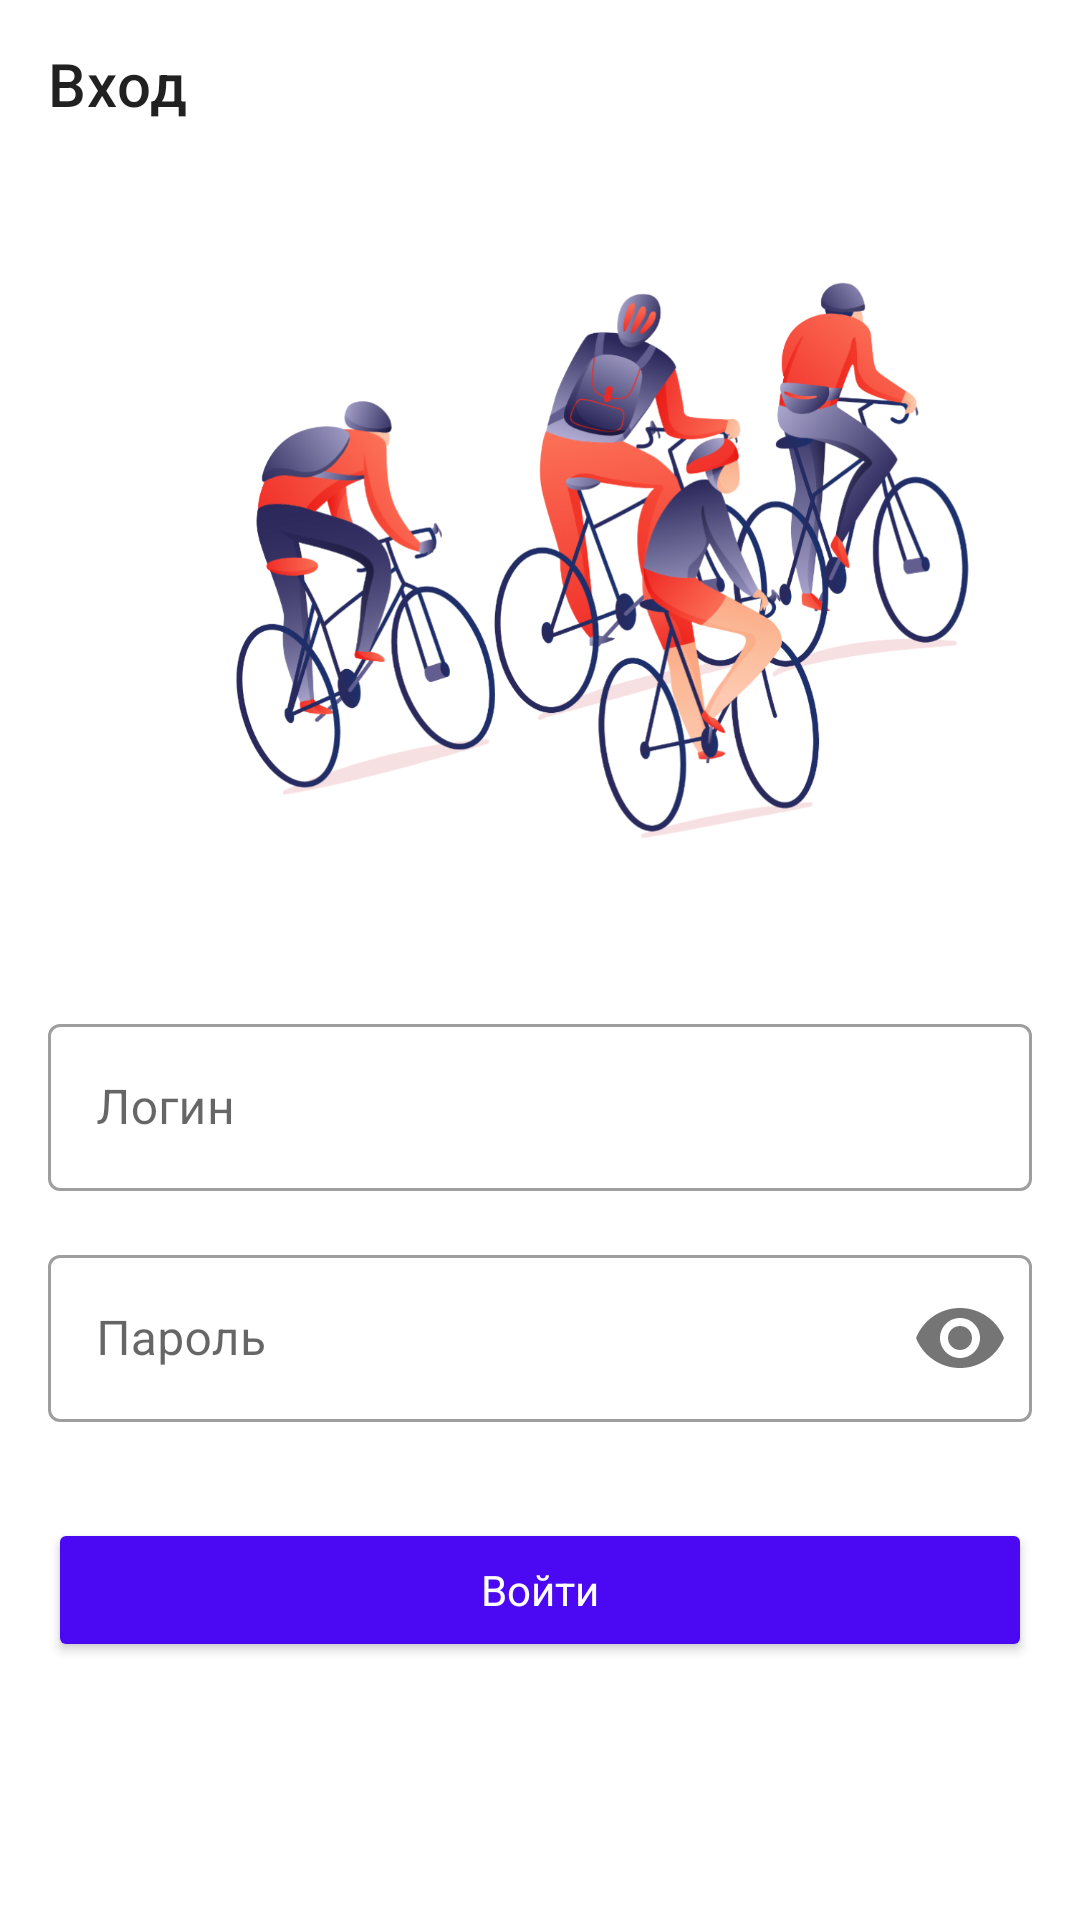

Android layout source for this screen:
<!-- AndroidManifest.xml: application theme Theme.Activity -->
<!-- res/layout/activity_login.xml -->
<?xml version="1.0" encoding="utf-8"?>
<androidx.constraintlayout.widget.ConstraintLayout xmlns:android="http://schemas.android.com/apk/res/android"
    xmlns:app="http://schemas.android.com/apk/res-auto"
    xmlns:tools="http://schemas.android.com/tools"
    android:layout_width="match_parent"
    android:layout_height="match_parent"
    android:backgroundTint="@color/primary"
    tools:context=".main.Login">

    <androidx.appcompat.widget.Toolbar
        android:id="@+id/toolbar"
        android:layout_width="match_parent"
        android:layout_height="wrap_content"
        app:navigationIcon="@drawable/ic_arrow_back"
        android:onClick="back"
        app:title="@string/entrance_text"
        app:layout_constraintTop_toTopOf="parent" />

    <ScrollView
        android:layout_width="0dp"
        android:layout_height="0dp"
        app:layout_constraintBottom_toBottomOf="parent"
        app:layout_constraintEnd_toEndOf="parent"
        app:layout_constraintHorizontal_bias="0.0"
        app:layout_constraintStart_toStartOf="parent"
        app:layout_constraintTop_toBottomOf="@+id/toolbar"
        app:layout_constraintVertical_bias="1.0">

        <LinearLayout
            android:layout_width="match_parent"
            android:layout_height="wrap_content"
            android:orientation="vertical">

            <ImageView
                android:id="@+id/imageBicycles"
                android:layout_width="272sp"
                android:layout_height="240sp"
                android:layout_marginStart="70dp"
                android:layout_marginTop="24dp"
                android:layout_marginEnd="70dp"
                app:layout_constraintEnd_toEndOf="parent"
                app:layout_constraintHorizontal_bias="1.0"
                app:layout_constraintStart_toStartOf="parent"
                app:layout_constraintTop_toBottomOf="@+id/toolbar"
                app:srcCompat="@drawable/ic_registration_bicycles" />

            <com.google.android.material.textfield.TextInputLayout
                android:id="@+id/login_entrance"
                android:layout_width="match_parent"
                android:layout_height="wrap_content"
                android:layout_marginStart="16dp"
                android:layout_marginTop="16dp"
                android:layout_marginEnd="16dp"
                app:layout_constraintEnd_toEndOf="parent"
                app:layout_constraintStart_toStartOf="parent"
                app:layout_constraintTop_toBottomOf="@+id/imageBicycles">

                <com.google.android.material.textfield.TextInputEditText

                    android:layout_width="match_parent"
                    android:layout_height="wrap_content"
                    android:hint="@string/login_text" />
            </com.google.android.material.textfield.TextInputLayout>

            <com.google.android.material.textfield.TextInputLayout
                android:id="@+id/password_entrance"
                android:layout_width="match_parent"
                android:layout_height="wrap_content"
                android:layout_marginStart="16dp"
                android:layout_marginTop="16dp"
                android:layout_marginEnd="16dp"
                app:layout_constraintEnd_toEndOf="parent"
                app:layout_constraintStart_toStartOf="parent"
                app:layout_constraintTop_toBottomOf="@+id/textLogin"
                app:passwordToggleEnabled="true">

                <com.google.android.material.textfield.TextInputEditText

                    android:layout_width="match_parent"
                    android:layout_height="wrap_content"
                    android:hint="@string/password_text"
                    android:password="true" />
            </com.google.android.material.textfield.TextInputLayout>

            <Button
                android:id="@+id/buttonEnter"
                android:layout_width="match_parent"
                android:layout_height="wrap_content"
                android:layout_marginStart="16dp"
                android:layout_marginTop="32dp"
                android:layout_marginEnd="16dp"
                android:backgroundTint="@color/primary"
                android:fontFamily="sans-serif"
                android:text="@string/enter_text"
                android:textAllCaps="false"
                android:textColor="@color/white"
                app:layout_constraintEnd_toEndOf="parent"
                app:layout_constraintStart_toStartOf="parent"
                app:layout_constraintTop_toBottomOf="@+id/textPassword" />
        </LinearLayout>
    </ScrollView>

</androidx.constraintlayout.widget.ConstraintLayout>
<!-- resources referenced by this layout -->
<resources>
  <color name="primary">#4B09F3</color>
  <color name="white">#FFFFFFFF</color>
  <!-- drawable ic_registration_bicycles: png bitmap (drawable-hdpi, 149984 bytes) -->
  <string name="enter_text">Войти</string>
  <string name="entrance_text">Вход</string>
  <string name="login_text">Логин</string>
  <string name="password_text">Пароль</string>
  <style name="Theme.Activity" parent="Theme.MaterialComponents.DayNight.NoActionBar">
          
          <item name="colorPrimary">@color/purple_500</item>
          <item name="colorPrimaryVariant">@color/purple_700</item>
          <item name="colorOnPrimary">@color/white</item>
          
          <item name="colorSecondary">@color/teal_200</item>
          <item name="colorSecondaryVariant">@color/teal_700</item>
          <item name="colorOnSecondary">@color/black</item>
          
          <item name="android:statusBarColor" tools:targetApi="l">@color/white</item>
          
          <item name="windowActionBar">false</item>
          <item name="android:windowNoTitle">true</item>
          <item name="textInputStyle">@style/Widget.MaterialComponents.TextInputLayout.OutlinedBox</item>
          <item name="materialButtonStyle">@style/Widget.MaterialComponents.Button.TextButton</item>
          <item name="imageButtonStyle">@style/Widget.MaterialComponents.Button.TextButton</item>
          <item name="fontFamily">sans-serif</item>
          <item name="buttonTint">@color/primary</item>
      </style>
  <color name="purple_500">#FF6200EE</color>
  <color name="purple_700">#FF3700B3</color>
  <color name="teal_200">#FF03DAC5</color>
  <color name="teal_700">#FF018786</color>
  <color name="black">#FF000000</color>
</resources>
